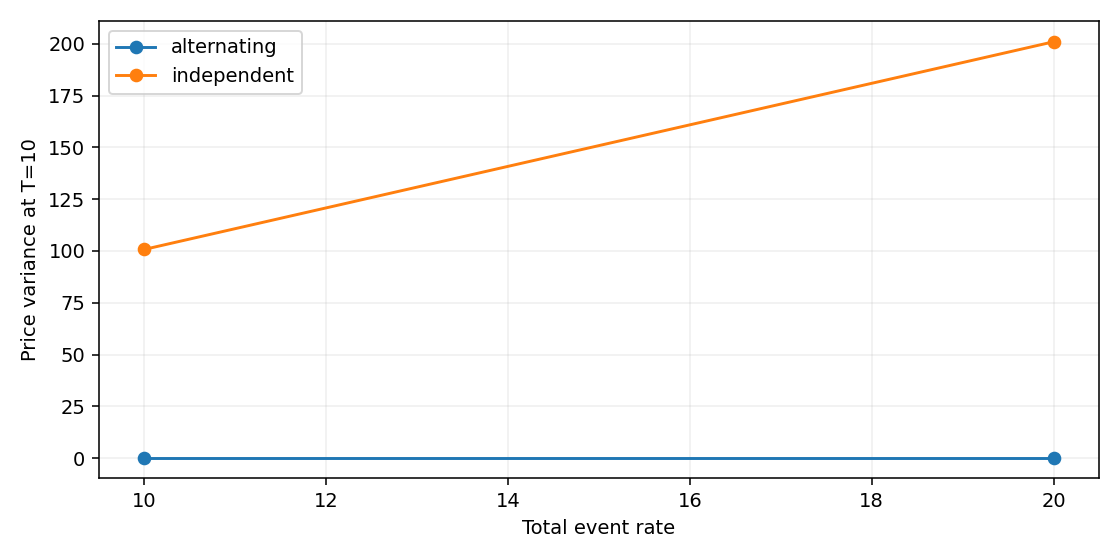

The table this chart was drawn from, first rows:
model, rate, variance, mean_quadratic_variation
independent, 10.0, 100.8, 100
independent, 20.0, 201, 200
alternating, 10.0, 0.25, 100
alternating, 20.0, 0.25, 200
